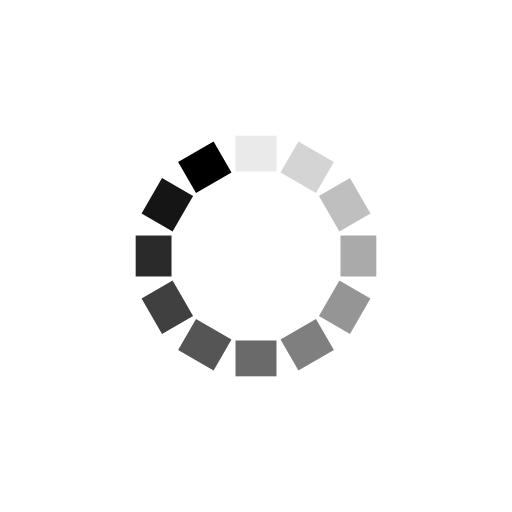
t = 0.00 s
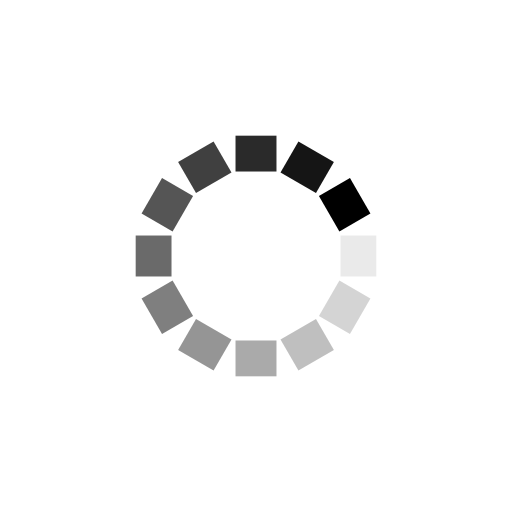
t = 0.25 s
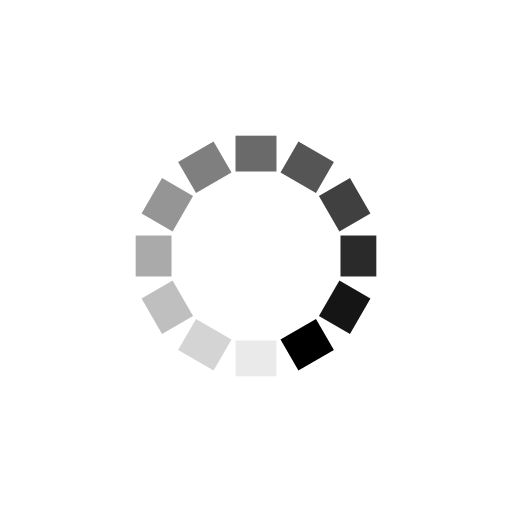
t = 0.50 s
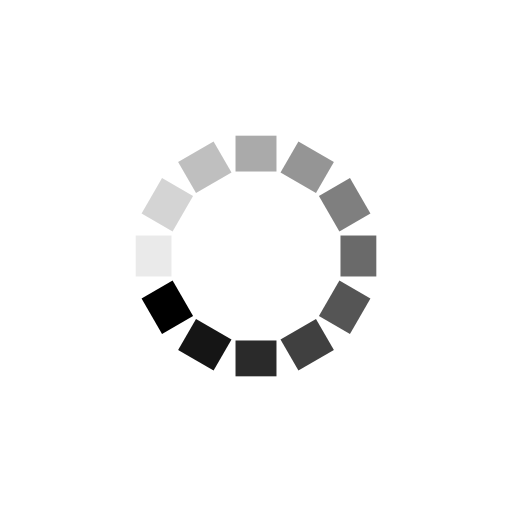
t = 0.75 s

The animated SVG that drew these frames (rendered in a browser with its animation timeline set to each time). Animation: 12 SMIL elements (animate=12); one cycle of 1.00 s, repeats indefinitely.

<?xml version="1.0" encoding="utf-8"?>
<svg xmlns="http://www.w3.org/2000/svg" xmlns:xlink="http://www.w3.org/1999/xlink" style="margin: auto; background-image: none; display: block; shape-rendering: auto; background-position: initial initial; background-repeat: initial initial;" width="130px" height="130px" viewBox="0 0 100 100" preserveAspectRatio="xMidYMid">
<g transform="rotate(0 50 50)">
  <rect x="46" y="26.5" rx="0" ry="0" width="8" height="7" fill="#000000">
    <animate attributeName="opacity" values="1;0" keyTimes="0;1" dur="1s" begin="-0.9166666666666666s" repeatCount="indefinite"></animate>
  </rect>
</g><g transform="rotate(30 50 50)">
  <rect x="46" y="26.5" rx="0" ry="0" width="8" height="7" fill="#000000">
    <animate attributeName="opacity" values="1;0" keyTimes="0;1" dur="1s" begin="-0.8333333333333334s" repeatCount="indefinite"></animate>
  </rect>
</g><g transform="rotate(60 50 50)">
  <rect x="46" y="26.5" rx="0" ry="0" width="8" height="7" fill="#000000">
    <animate attributeName="opacity" values="1;0" keyTimes="0;1" dur="1s" begin="-0.75s" repeatCount="indefinite"></animate>
  </rect>
</g><g transform="rotate(90 50 50)">
  <rect x="46" y="26.5" rx="0" ry="0" width="8" height="7" fill="#000000">
    <animate attributeName="opacity" values="1;0" keyTimes="0;1" dur="1s" begin="-0.6666666666666666s" repeatCount="indefinite"></animate>
  </rect>
</g><g transform="rotate(120 50 50)">
  <rect x="46" y="26.5" rx="0" ry="0" width="8" height="7" fill="#000000">
    <animate attributeName="opacity" values="1;0" keyTimes="0;1" dur="1s" begin="-0.5833333333333334s" repeatCount="indefinite"></animate>
  </rect>
</g><g transform="rotate(150 50 50)">
  <rect x="46" y="26.5" rx="0" ry="0" width="8" height="7" fill="#000000">
    <animate attributeName="opacity" values="1;0" keyTimes="0;1" dur="1s" begin="-0.5s" repeatCount="indefinite"></animate>
  </rect>
</g><g transform="rotate(180 50 50)">
  <rect x="46" y="26.5" rx="0" ry="0" width="8" height="7" fill="#000000">
    <animate attributeName="opacity" values="1;0" keyTimes="0;1" dur="1s" begin="-0.4166666666666667s" repeatCount="indefinite"></animate>
  </rect>
</g><g transform="rotate(210 50 50)">
  <rect x="46" y="26.5" rx="0" ry="0" width="8" height="7" fill="#000000">
    <animate attributeName="opacity" values="1;0" keyTimes="0;1" dur="1s" begin="-0.3333333333333333s" repeatCount="indefinite"></animate>
  </rect>
</g><g transform="rotate(240 50 50)">
  <rect x="46" y="26.5" rx="0" ry="0" width="8" height="7" fill="#000000">
    <animate attributeName="opacity" values="1;0" keyTimes="0;1" dur="1s" begin="-0.25s" repeatCount="indefinite"></animate>
  </rect>
</g><g transform="rotate(270 50 50)">
  <rect x="46" y="26.5" rx="0" ry="0" width="8" height="7" fill="#000000">
    <animate attributeName="opacity" values="1;0" keyTimes="0;1" dur="1s" begin="-0.16666666666666666s" repeatCount="indefinite"></animate>
  </rect>
</g><g transform="rotate(300 50 50)">
  <rect x="46" y="26.5" rx="0" ry="0" width="8" height="7" fill="#000000">
    <animate attributeName="opacity" values="1;0" keyTimes="0;1" dur="1s" begin="-0.08333333333333333s" repeatCount="indefinite"></animate>
  </rect>
</g><g transform="rotate(330 50 50)">
  <rect x="46" y="26.5" rx="0" ry="0" width="8" height="7" fill="#000000">
    <animate attributeName="opacity" values="1;0" keyTimes="0;1" dur="1s" begin="0s" repeatCount="indefinite"></animate>
  </rect>
</g>
<!-- [ldio] generated by https://loading.io/ --></svg>
